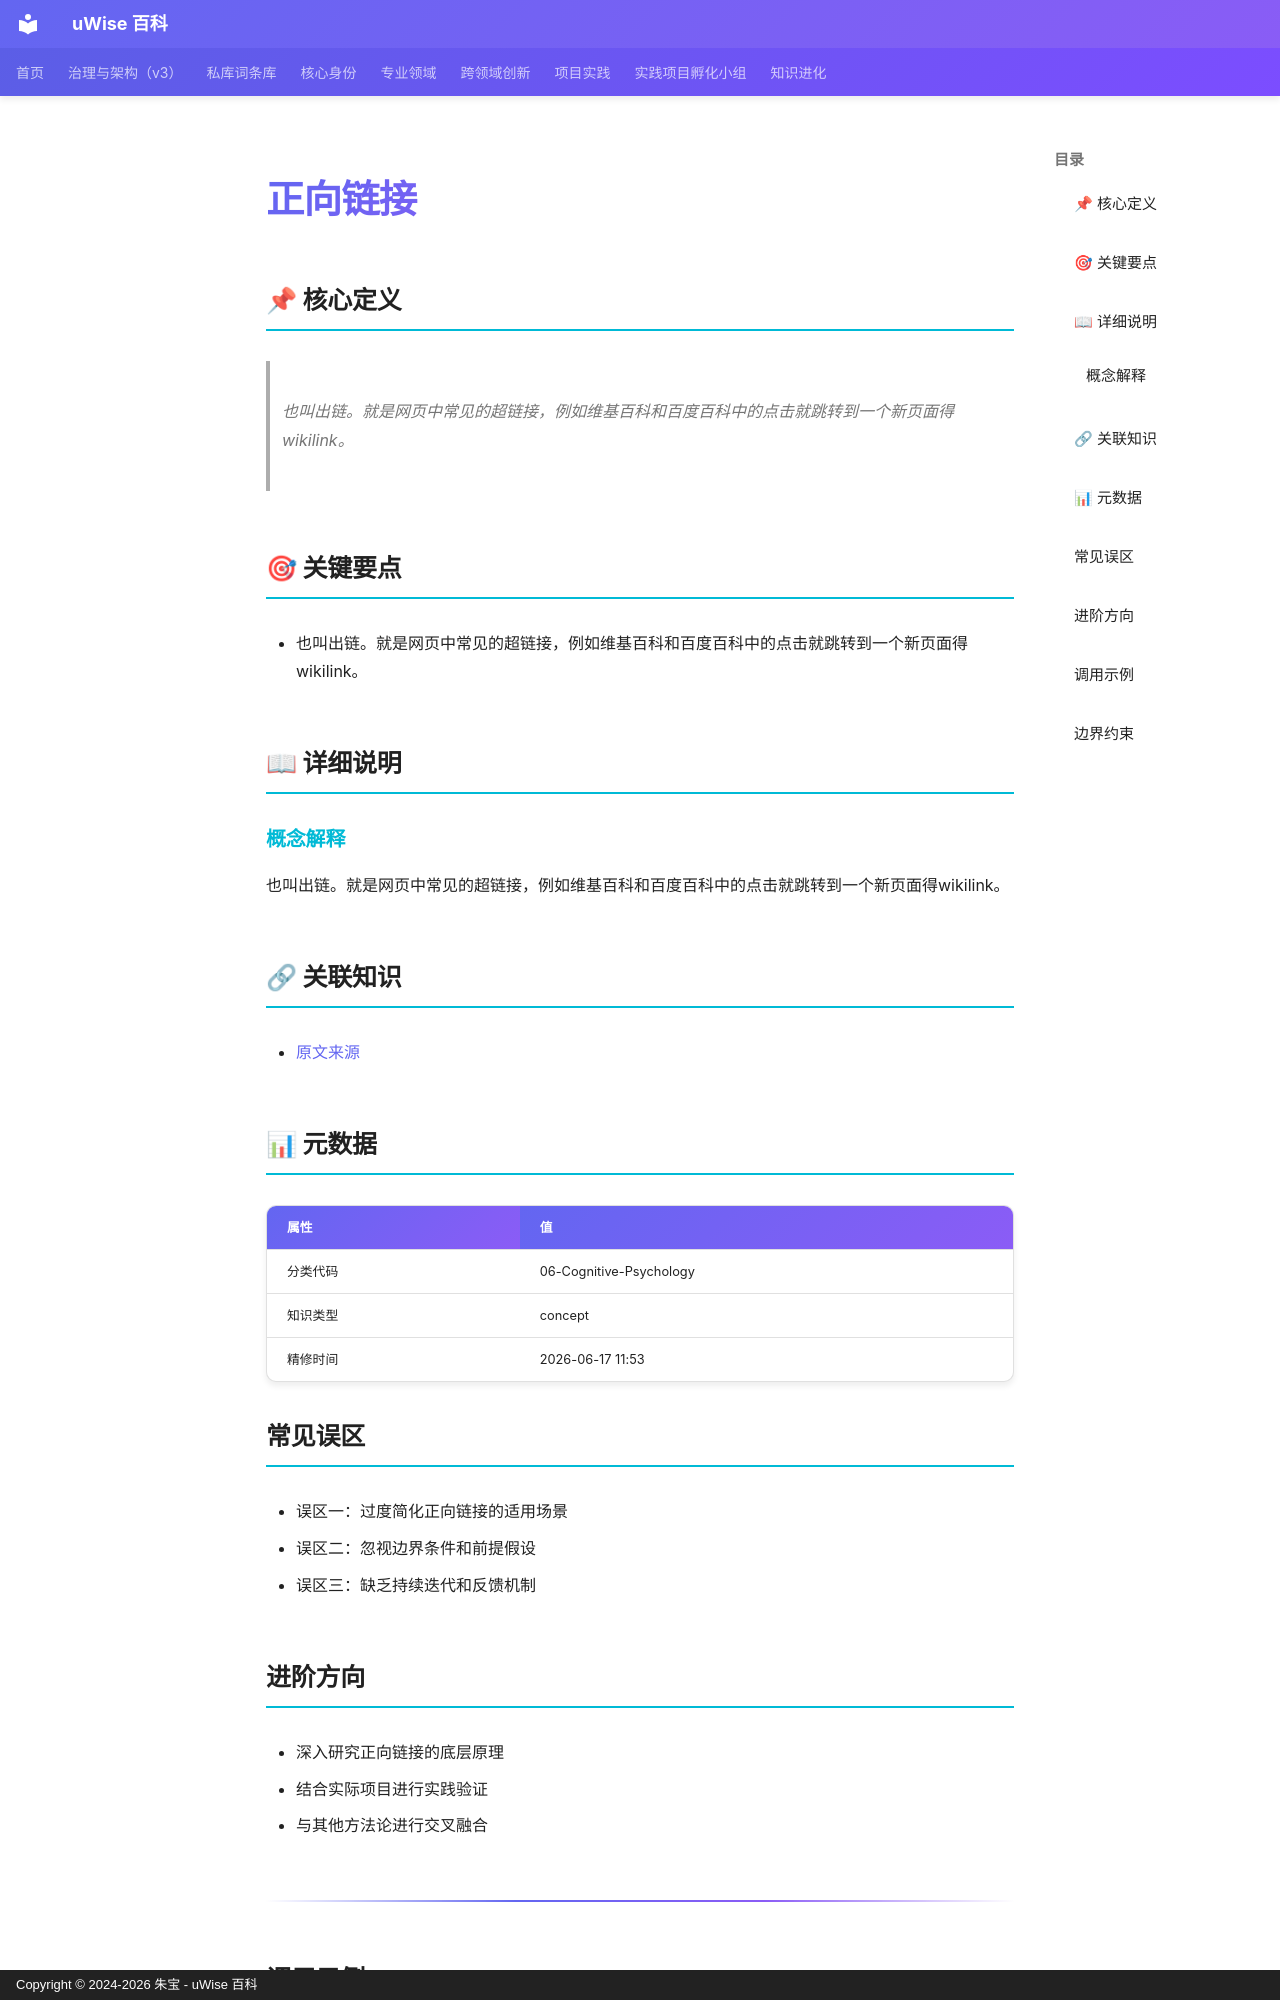

repository: zhubao315/uWise · page: vault-encyclopedia/md-31e5c0d3/index.html · generator: mkdocs · copyright: Copyright © 2024-2026 朱宝 - uWise 百科

---
title: "正向链接"
description: "也叫出链。就是网页中常见的超链接，例如维基百科和百度百科中的点击就跳转到一个新页面得wikilink。"
---

# 正向链接

## 📌 核心定义

> 也叫出链。就是网页中常见的超链接，例如维基百科和百度百科中的点击就跳转到一个新页面得wikilink。

## 🎯 关键要点

- 也叫出链。就是网页中常见的超链接，例如维基百科和百度百科中的点击就跳转到一个新页面得wikilink。

## 📖 详细说明

### 概念解释
也叫出链。就是网页中常见的超链接，例如维基百科和百度百科中的点击就跳转到一个新页面得wikilink。


## 🔗 关联知识

- [原文来源](../md-31e5c0d3/)

## 📊 元数据

| 属性 | 值 |
|------|-----|
| 分类代码 | 06-Cognitive-Psychology |
| 知识类型 | concept |
| 精修时间 | 2026-06-17 11:53 |

## 常见误区

- 误区一：过度简化正向链接的适用场景
- 误区二：忽视边界条件和前提假设
- 误区三：缺乏持续迭代和反馈机制

## 进阶方向

- 深入研究正向链接的底层原理
- 结合实际项目进行实践验证
- 与其他方法论进行交叉融合

---

## 调用示例

场景 1：判断「正向链接」是否适用时，先复述其核心——也叫出链。就是网页中常见的超链接，例如维基百科和百度百科中的点击就跳转到一个新页面得wikilink。——再对照当前事实逐项核对。
场景 2：遇到与「正向链接」相似的模糊情形，以要点「- 也叫出链。就是网页中常见的超链接，例如维基百科和百度百科中的点击就跳转到一个新页面得wikilink。」为检查清单，避免只凭印象下结论。
